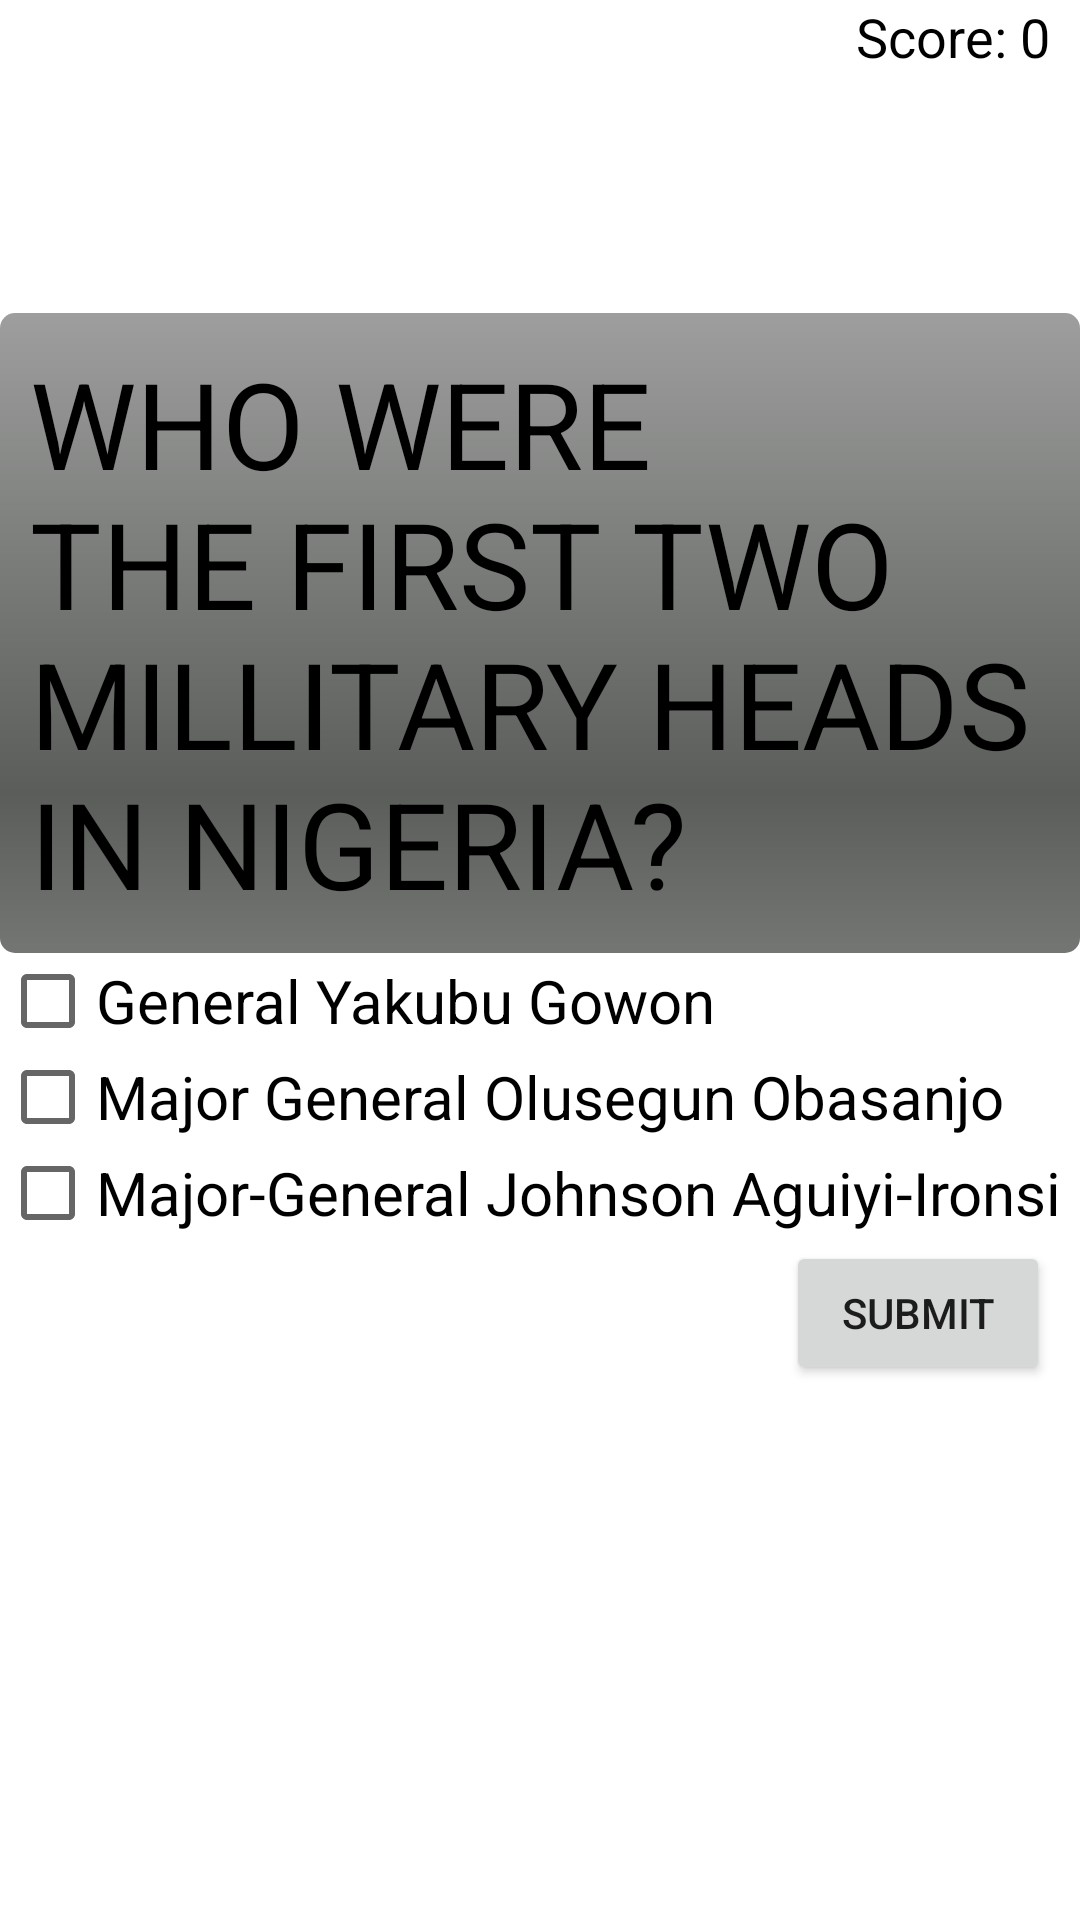

The Android layout XML behind this screen, and the referenced resources:
<!-- AndroidManifest.xml: application theme AppTheme -->
<!-- res/layout/activity_main4.xml -->
<?xml version="1.0" encoding="utf-8"?>
<LinearLayout xmlns:android="http://schemas.android.com/apk/res/android"
    xmlns:app="http://schemas.android.com/apk/res-auto"
    xmlns:tools="http://schemas.android.com/tools"
    android:layout_width="match_parent"
    android:layout_height="match_parent"
    android:background="@android:color/background_light"
    android:orientation="vertical"
    tools:context="com.example.gilbertisu.quizapp.MainActivity">


    <ScrollView
        android:layout_width="match_parent"
        android:layout_height="match_parent">

        <LinearLayout
            android:layout_width="match_parent"
            android:layout_height="wrap_content"
            android:orientation="vertical"
            android:gravity="right">

            <LinearLayout
                android:layout_width="wrap_content"
                android:layout_height="wrap_content"
                android:layout_marginRight="10dp"
                android:orientation="horizontal">

                <TextView
                    android:layout_width="wrap_content"
                    android:layout_height="wrap_content"
                    android:text="Score: "
                    android:textColor="#000000"
                    android:textSize="18sp" />

                <TextView
                    android:id="@+id/score2"
                    android:layout_width="wrap_content"
                    android:layout_height="wrap_content"
                    android:text="0"
                    android:textColor="#000000"
                    android:textSize="18sp" />


            </LinearLayout>

            <TextView
                android:id="@+id/textView"
                android:layout_width="match_parent"
                android:layout_height="wrap_content"
                android:layout_alignParentLeft="true"
                android:layout_alignParentStart="true"
                android:layout_alignParentTop="true"
                android:layout_marginTop="80dp"
                android:background="@android:drawable/progress_horizontal"
                android:padding="10dp"
                android:text="WHO WERE THE FIRST TWO MILLITARY HEADS IN NIGERIA?"
                android:textColor="@android:color/black"
                android:textSize="40sp" />


            <CheckBox
                android:id="@+id/cb"
                android:layout_width="match_parent"
                android:layout_height="wrap_content"
                android:text="General Yakubu Gowon"
                android:textSize="20sp" />

            <CheckBox
                android:id="@+id/cb1"
                android:layout_width="match_parent"
                android:layout_height="wrap_content"
                android:text="Major General Olusegun Obasanjo"
                android:textSize="20sp" />

            <CheckBox
                android:id="@+id/cb2"
                android:layout_width="match_parent"
                android:layout_height="wrap_content"
                android:text="Major-General Johnson Aguiyi-Ironsi"
                android:textSize="20sp" />

            <Button
                android:id="@+id/submit1"
                android:layout_width="wrap_content"
                android:layout_height="wrap_content"
                android:layout_gravity="right"
                android:layout_marginRight="10dp"
                android:onClick="next2"
                android:text="Submit" />
        </LinearLayout>
    </ScrollView>

</LinearLayout>
<!-- resources referenced by this layout -->
<resources>
  <style name="AppTheme" parent="Theme.AppCompat.Light.DarkActionBar">
          
          <item name="colorPrimary">#228B22</item>
          <item name="colorPrimaryDark">#000000</item>
          <item name="colorAccent">@color/colorAccent</item>
      </style>
  <!-- not gathered from this repository: default colours our renderer supplied (Android Studio template values) -->
  <color name="colorAccent">#FF03DAC5</color>
</resources>
